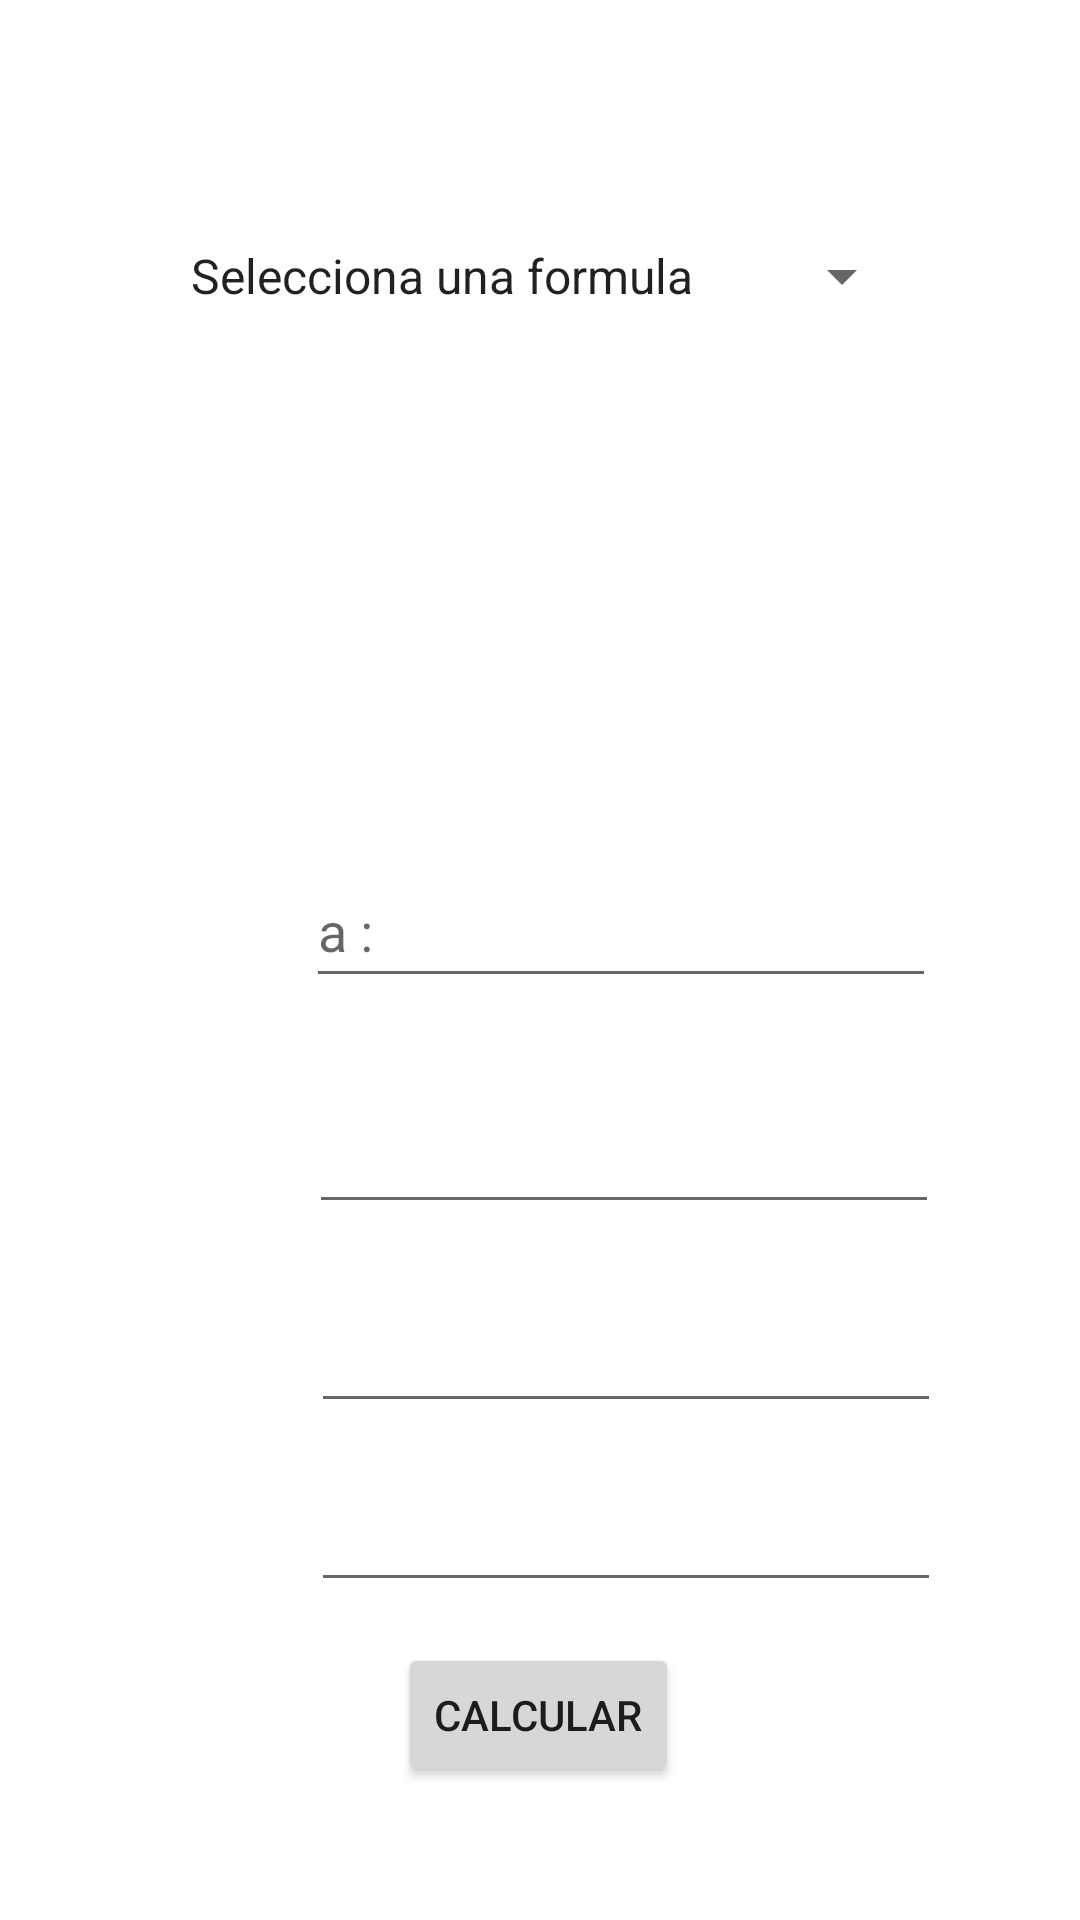

Reconstruct the res/layout file that produces this screen, plus the resources it refers to.
<!-- AndroidManifest.xml: application theme Theme.Cal_Formulas -->
<!-- res/layout/activity_main.xml -->
<?xml version="1.0" encoding="utf-8"?>
<androidx.constraintlayout.widget.ConstraintLayout xmlns:android="http://schemas.android.com/apk/res/android"
    xmlns:app="http://schemas.android.com/apk/res-auto"
    xmlns:tools="http://schemas.android.com/tools"
    android:layout_width="match_parent"
    android:layout_height="match_parent"
    tools:context=".MainActivity">

    <Spinner
        android:id="@+id/spinner"
        android:layout_width="249dp"
        android:layout_height="48dp"
        android:entries="@array/Formulas"
        app:layout_constraintBottom_toBottomOf="parent"
        app:layout_constraintEnd_toEndOf="parent"
        app:layout_constraintStart_toStartOf="parent"
        app:layout_constraintTop_toTopOf="parent"
        app:layout_constraintVertical_bias="0.115" />

    <EditText
        android:id="@+id/ans1"
        android:layout_width="wrap_content"
        android:layout_height="wrap_content"
        android:ems="10"
        android:hint="@string/A"
        android:inputType="numberSigned|number|numberDecimal"
        android:minHeight="48dp"
        app:layout_constraintBottom_toBottomOf="parent"
        app:layout_constraintEnd_toEndOf="parent"
        app:layout_constraintHorizontal_bias="0.681"
        app:layout_constraintStart_toStartOf="parent"
        app:layout_constraintTop_toTopOf="parent"
        app:layout_constraintVertical_bias="0.481" />

    <EditText
        android:id="@+id/ans2"
        android:layout_width="wrap_content"
        android:layout_height="wrap_content"
        android:ems="10"
        android:inputType="numberSigned|number|numberDecimal"
        android:minHeight="48dp"
        android:visibility="visible"
        app:layout_constraintBottom_toBottomOf="parent"
        app:layout_constraintEnd_toEndOf="parent"
        app:layout_constraintHorizontal_bias="0.686"
        app:layout_constraintStart_toStartOf="parent"
        app:layout_constraintTop_toBottomOf="@+id/ans1"
        app:layout_constraintVertical_bias="0.106" />

    <EditText
        android:id="@+id/ans3"
        android:layout_width="wrap_content"
        android:layout_height="wrap_content"
        android:ems="10"
        android:inputType="numberSigned|number|numberDecimal"
        android:minHeight="48dp"
        app:layout_constraintBottom_toBottomOf="parent"
        app:layout_constraintEnd_toEndOf="parent"
        app:layout_constraintHorizontal_bias="0.691"
        app:layout_constraintStart_toStartOf="parent"
        app:layout_constraintTop_toBottomOf="@+id/ans2"
        app:layout_constraintVertical_bias="0.100000024" />

    <EditText
        android:id="@+id/ans4"
        android:layout_width="wrap_content"
        android:layout_height="wrap_content"
        android:ems="10"
        android:inputType="numberSigned|number|numberDecimal"
        android:minHeight="48dp"
        app:layout_constraintBottom_toBottomOf="parent"
        app:layout_constraintEnd_toEndOf="parent"
        app:layout_constraintHorizontal_bias="0.691"
        app:layout_constraintStart_toStartOf="parent"
        app:layout_constraintTop_toBottomOf="@+id/ans3"
        app:layout_constraintVertical_bias="0.100000024" />

    <TextView
        android:id="@+id/val1"
        android:layout_width="wrap_content"
        android:layout_height="wrap_content"
        android:fontFamily="@font/aclonica"
        android:textAlignment="center"
        android:textSize="20sp"
        android:textStyle="bold"
        app:layout_constraintBottom_toBottomOf="parent"
        app:layout_constraintEnd_toStartOf="@+id/ans1"
        app:layout_constraintHorizontal_bias="0.762"
        app:layout_constraintStart_toStartOf="parent"
        app:layout_constraintTop_toTopOf="parent"
        app:layout_constraintVertical_bias="0.487"
        tools:text="@string/radio" />

    <TextView
        android:id="@+id/val2"
        android:layout_width="wrap_content"
        android:layout_height="wrap_content"
        android:fontFamily="@font/aclonica"
        android:textAlignment="center"
        android:textSize="20sp"
        android:textStyle="bold"
        app:layout_constraintBottom_toBottomOf="parent"
        app:layout_constraintEnd_toStartOf="@+id/ans2"
        app:layout_constraintHorizontal_bias="0.75"
        app:layout_constraintStart_toStartOf="parent"
        app:layout_constraintTop_toTopOf="parent"
        app:layout_constraintVertical_bias="0.59"
        tools:text="@string/radio" />

    <TextView
        android:id="@+id/val3"
        android:layout_width="wrap_content"
        android:layout_height="wrap_content"
        android:fontFamily="@font/aclonica"
        android:textAlignment="center"
        android:textSize="20sp"
        android:textStyle="bold"
        app:layout_constraintBottom_toBottomOf="parent"
        app:layout_constraintEnd_toStartOf="@+id/ans3"
        app:layout_constraintHorizontal_bias="0.741"
        app:layout_constraintStart_toStartOf="parent"
        app:layout_constraintTop_toTopOf="parent"
        app:layout_constraintVertical_bias="0.69"
        tools:text="@string/radio" />

    <TextView
        android:id="@+id/val4"
        android:layout_width="wrap_content"
        android:layout_height="wrap_content"
        android:fontFamily="@font/aclonica"
        android:textAlignment="center"
        android:textSize="20sp"
        android:textStyle="bold"
        app:layout_constraintBottom_toBottomOf="parent"
        app:layout_constraintEnd_toStartOf="@+id/ans4"
        app:layout_constraintHorizontal_bias="0.741"
        app:layout_constraintStart_toStartOf="parent"
        app:layout_constraintTop_toTopOf="parent"
        app:layout_constraintVertical_bias="0.801"
        tools:text="@string/radio" />

    <ImageView
        android:id="@+id/imageView"
        android:layout_width="278dp"
        android:layout_height="145dp"
        app:layout_constraintBottom_toTopOf="@+id/ans1"
        app:layout_constraintEnd_toEndOf="parent"
        app:layout_constraintHorizontal_bias="0.609"
        app:layout_constraintStart_toStartOf="parent"
        app:layout_constraintTop_toBottomOf="@+id/spinner"
        app:layout_constraintVertical_bias="0.525"
        tools:srcCompat="@drawable/volumencono"
        android:contentDescription="TODO" />

    <Button
        android:id="@+id/button"
        android:layout_width="wrap_content"
        android:layout_height="wrap_content"
        android:onClick="Calcula"
        android:text="@string/Resolver"
        app:layout_constraintBottom_toBottomOf="parent"
        app:layout_constraintEnd_toEndOf="parent"
        app:layout_constraintHorizontal_bias="0.498"
        app:layout_constraintStart_toStartOf="parent"
        app:layout_constraintTop_toTopOf="parent"
        app:layout_constraintVertical_bias="0.925" />

</androidx.constraintlayout.widget.ConstraintLayout>
<!-- resources referenced by this layout -->
<resources>
  <string-array name="Formulas">
          <item>@string/Nada</item>
          <item>@string/Cono</item>
          <item>@string/General</item>
          <item>@string/Pendiente</item>
      </string-array>
  <!-- drawable volumencono: jpg bitmap (drawable, 51446 bytes) -->
  <string name="A">a :</string>
  <string name="Resolver">Calcular</string>
  <string name="radio">r :</string>
  <style name="Theme.Cal_Formulas" parent="Theme.MaterialComponents.DayNight.DarkActionBar">
          
          <item name="colorPrimary">@color/purple_500</item>
          <item name="colorPrimaryVariant">@color/purple_700</item>
          <item name="colorOnPrimary">@color/white</item>
          
          <item name="colorSecondary">@color/teal_200</item>
          <item name="colorSecondaryVariant">@color/teal_700</item>
          <item name="colorOnSecondary">@color/black</item>
          
          <item name="android:statusBarColor" tools:targetApi="l">?attr/colorPrimaryVariant</item>
          
      </style>
  <string name="Nada">Selecciona una formula</string>
  <string name="Cono">Volumen de un Cono</string>
  <string name="General">Formula General</string>
  <string name="Pendiente">Pendiente</string>
  <!-- not gathered from this repository: default colours our renderer supplied (Android Studio template values) -->
  <color name="purple_500">#FF6200EE</color>
  <color name="purple_700">#FF3700B3</color>
  <color name="teal_200">#FF03DAC5</color>
  <color name="teal_700">#FF018786</color>
  <color name="black">#FF000000</color>
  <color name="white">#FFFFFFFF</color>
</resources>
